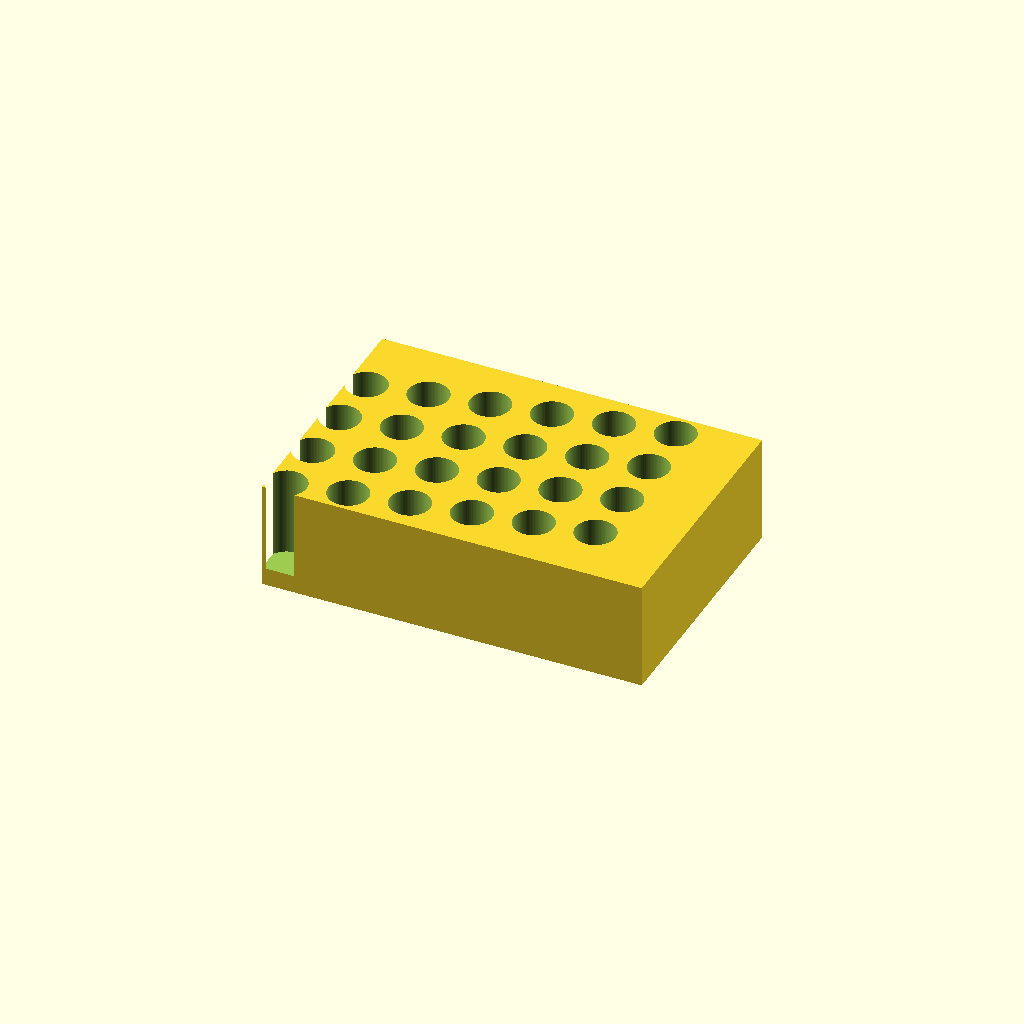
Cell 1 — every parameter at its default value.
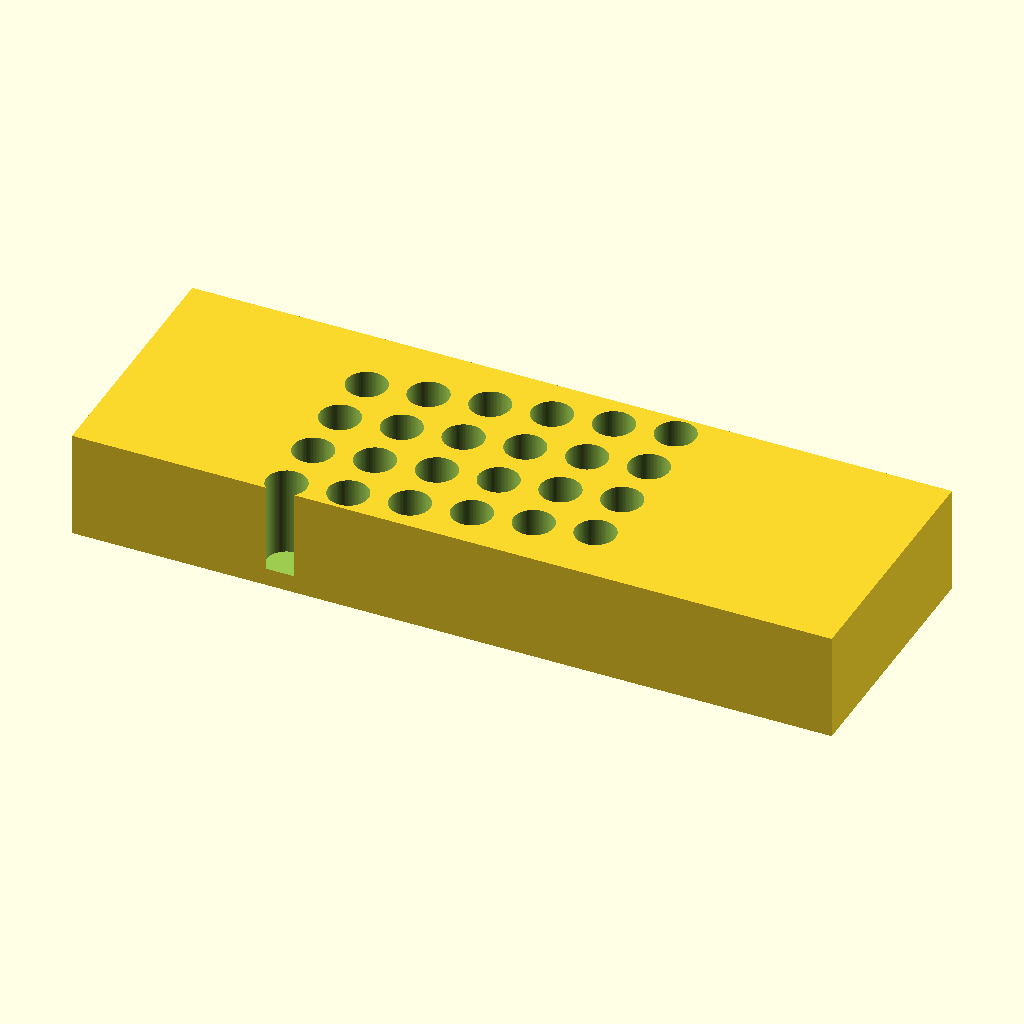
Cell 2 — block_len set to 212, the other parameters unchanged.
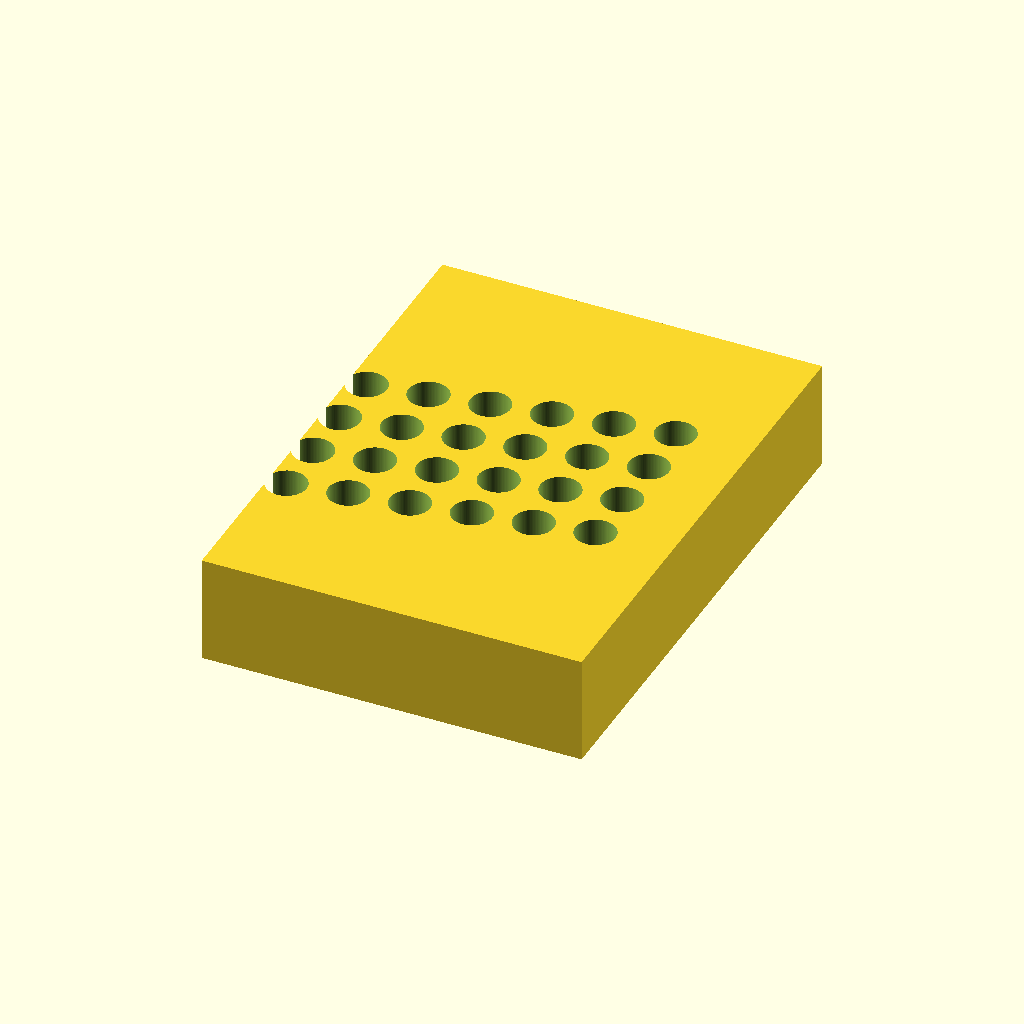
Cell 3: block_wid = 144 (everything else at default).
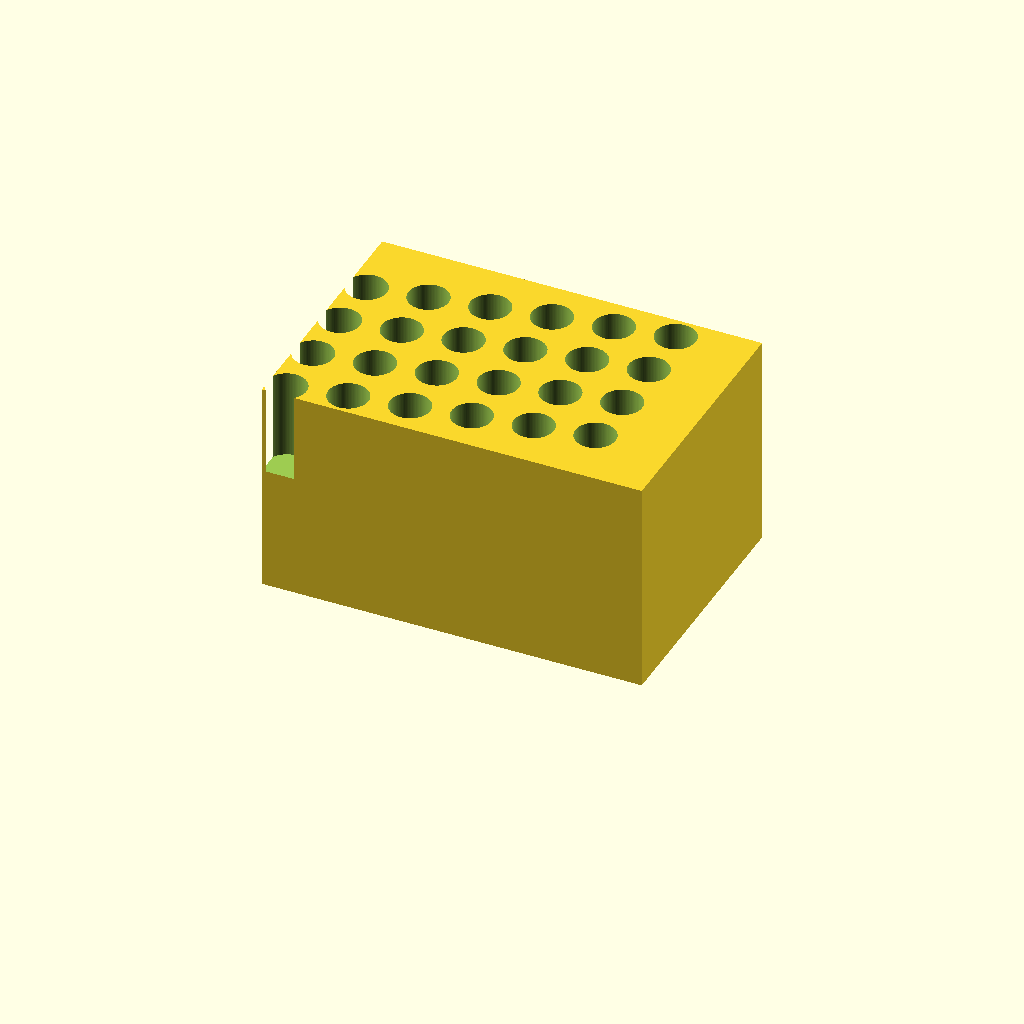
Cell 4: block_ht = 60 (everything else at default).
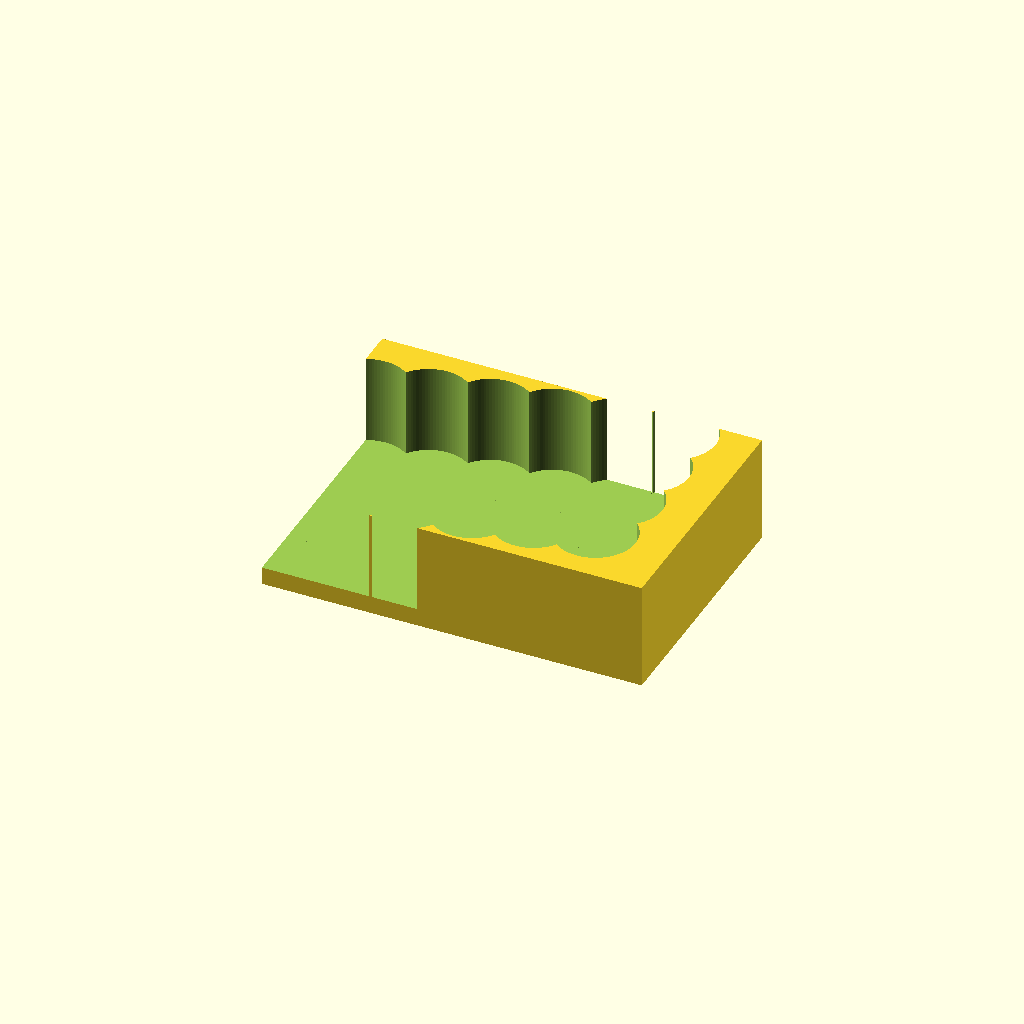
Cell 5 — hole_d set to 22.4, the other parameters unchanged.
All cells are drawn from one camera (rotation 55°, 0°, 25°, orthographic, colour scheme Cornfield), so only the parameter changes between them.
OpenSCAD source file bench/results/gpu-v9s1-g0/code/scadcoder-v9s1/tube_rack_1p5ml_s5_a2.scad:
// Bench rack for 1.5 mL microcentrifuge tubes
// Print orientation: base on XY plane, holes open upward (+Z)

// ---------------- Parameters ----------------
block_len   = 106;   // block length along X (mm)
block_wid   = 72;    // block width along Y (mm)
block_ht    = 30;    // block height along Z (mm)

hole_d      = 11.2;  // tube hole diameter (mm)
hole_depth  = 25;    // tube hole depth from top face (mm)
floor_t     = block_ht - hole_depth; // solid floor thickness = 5 mm

hole_count  = 24;    // total number of tube holes
hole_rows   = 4;     // holes per row along Y
hole_cols   = hole_count / hole_rows; // holes per row along X = 6

hole_pitch  = 16;    // centre-to-centre spacing in X and Y (mm)

eps         = 0.5;   // overshoot for clean boolean cuts (mm)
$fn         = 96;    // circle resolution

// ---------------- Model ----------------
difference() {
    // Main block, centred in X/Y, sitting on z = 0
    translate([-block_len / 2, -block_wid / 2, 0])
        cube([block_len, block_wid, block_ht]);

    // Tube holes, grid centred on the block
    for (i = [0 : hole_count - 1]) {
        x = (i % hole_cols - hole_cols / 2) * hole_pitch;
        y = (i / hole_cols - hole_rows / 2) * hole_pitch;
        translate([x, y, floor_t])
            cylinder(d = hole_d, h = hole_depth + eps);
    }
}
Parameter table extracted from the source (name, type, default, range or options):
block_len: number, default 106
block_wid: number, default 72
block_ht: number, default 30
hole_d: number, default 11.2
hole_depth: number, default 25
hole_count: number, default 24
hole_rows: number, default 4
hole_pitch: number, default 16
eps: number, default 0.5
